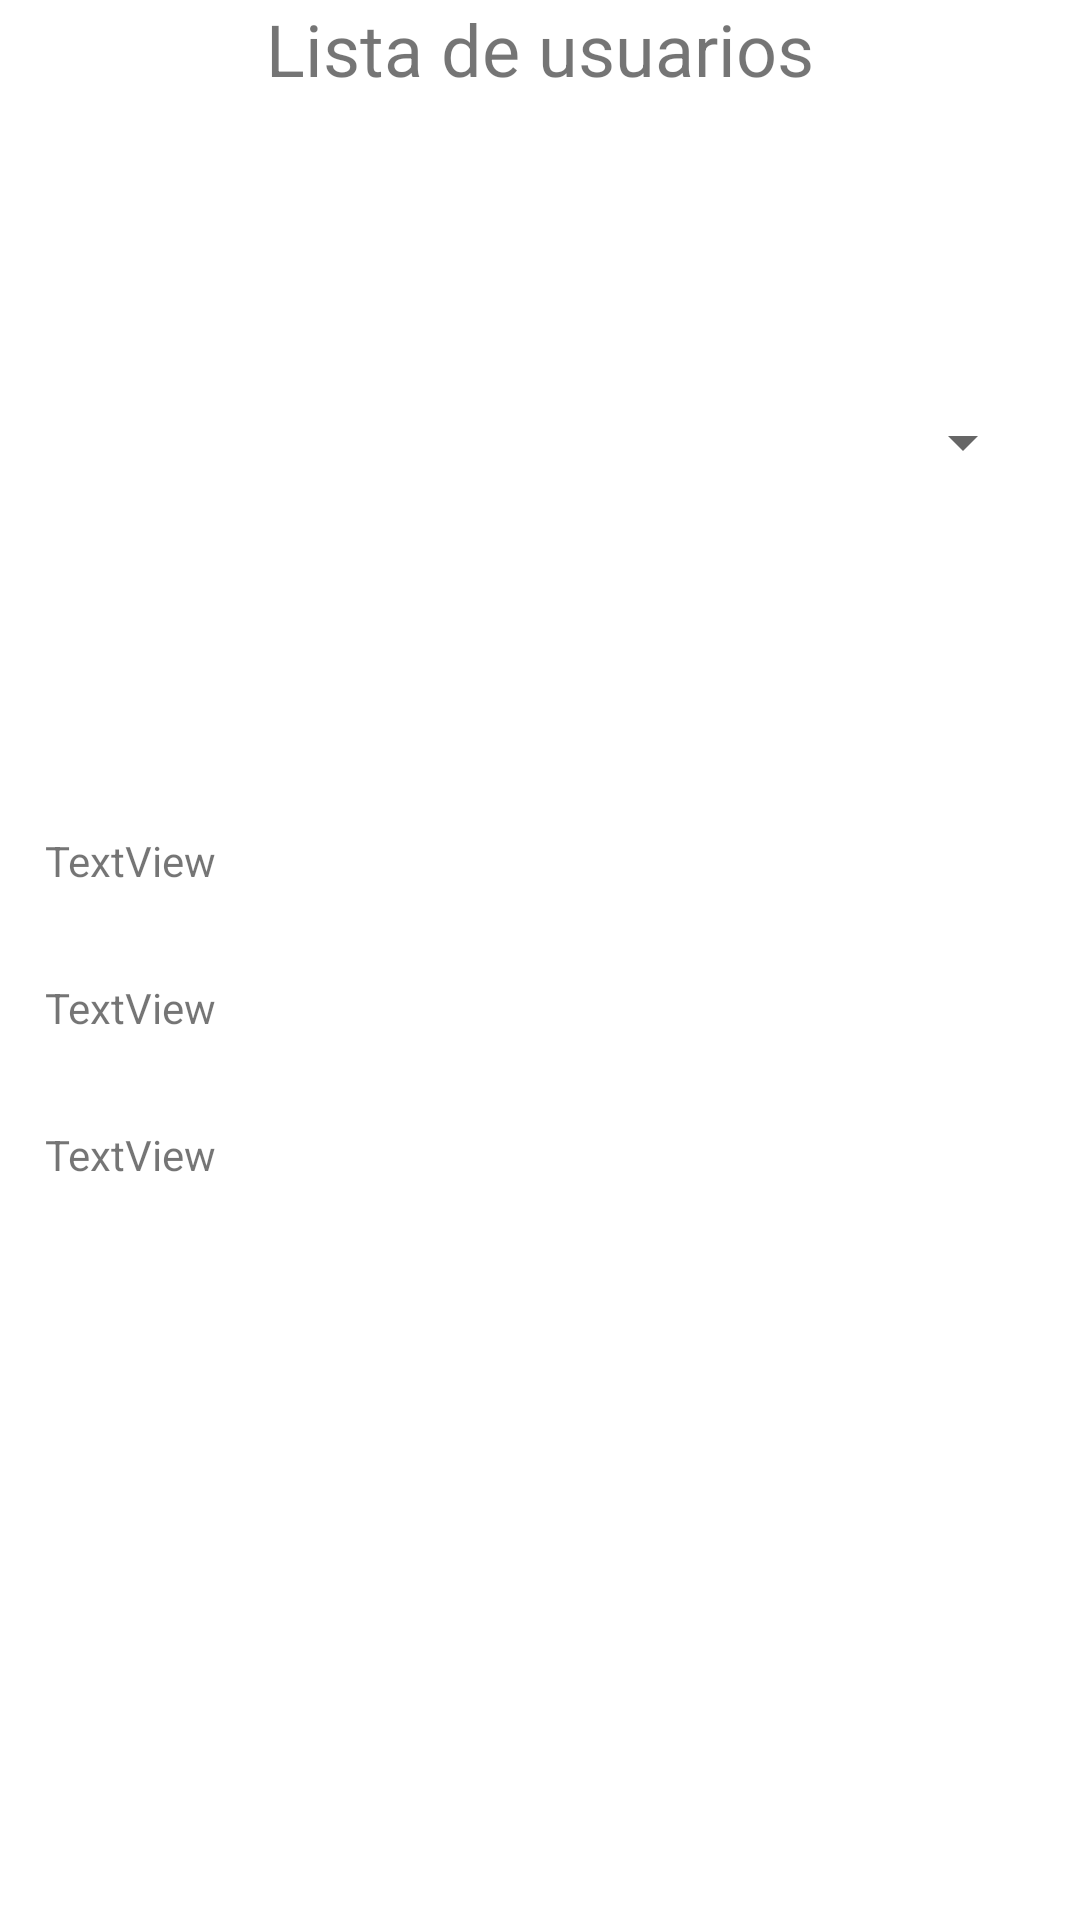

Layout XML and referenced resources for this Android screen:
<!-- AndroidManifest.xml: application theme Theme.WcqSqlite1 -->
<!-- res/layout/activity_lista_usuario_spinner.xml -->
<?xml version="1.0" encoding="utf-8"?>
<LinearLayout xmlns:android="http://schemas.android.com/apk/res/android"
    xmlns:app="http://schemas.android.com/apk/res-auto"
    xmlns:tools="http://schemas.android.com/tools"
    android:layout_width="match_parent"
    android:layout_height="match_parent"
    android:orientation="vertical"
    tools:context=".ListaUsuarioSpinner">

    <TextView
        android:id="@+id/textView3"
        android:layout_width="match_parent"
        android:layout_height="wrap_content"
        android:text="Lista de usuarios"
        android:textSize="24sp"
        android:gravity="center"/>

    <Spinner
        android:id="@+id/spiUsuario"
        android:layout_width="match_parent"
        android:layout_height="200dp"
        android:layout_margin="15dp"
        android:spinnerMode="dropdown"
        ></Spinner>

    <TextView
        android:id="@+id/txtIdSP"
        android:layout_width="match_parent"
        android:layout_height="wrap_content"
        android:text="TextView"
        android:layout_margin="15dp"/>

    <TextView
        android:id="@+id/txtNombreSP"
        android:layout_width="match_parent"
        android:layout_height="wrap_content"
        android:text="TextView"
        android:layout_margin="15dp" />

    <TextView
        android:id="@+id/txtTelefonoSP"
        android:layout_width="match_parent"
        android:layout_height="wrap_content"
        android:text="TextView"
        android:layout_margin="15dp"/>
</LinearLayout>
<!-- resources referenced by this layout -->
<resources>
  <style name="Theme.WcqSqlite1" parent="Theme.MaterialComponents.DayNight.DarkActionBar">
          
          <item name="colorPrimary">@color/purple_500</item>
          <item name="colorPrimaryVariant">@color/purple_700</item>
          <item name="colorOnPrimary">@color/white</item>
          
          <item name="colorSecondary">@color/teal_200</item>
          <item name="colorSecondaryVariant">@color/teal_700</item>
          <item name="colorOnSecondary">@color/black</item>
          
          <item name="android:statusBarColor" tools:targetApi="l">?attr/colorPrimaryVariant</item>
          
      </style>
  <!-- not gathered from this repository: default colours our renderer supplied (Android Studio template values) -->
  <color name="purple_500">#FF6200EE</color>
  <color name="purple_700">#FF3700B3</color>
  <color name="teal_200">#FF03DAC5</color>
  <color name="teal_700">#FF018786</color>
  <color name="black">#FF000000</color>
  <color name="white">#FFFFFFFF</color>
</resources>
